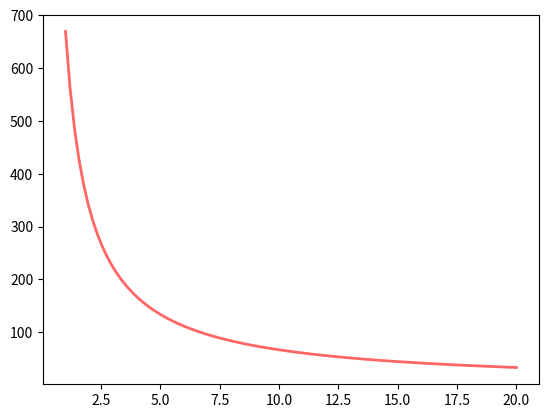

This figure's Python source:
import numpy as np
import matplotlib.pyplot as plt
from scipy.stats import truncpareto


class FCFS():
    def __init__(self, alpha: float, max_v: int, rho: float) -> None:
        self.alpha = alpha
        self.max_v = max_v
        self.rho = rho
        self.mu = truncpareto.mean(self.alpha, self.max_v)
        self.l = self.rho / self.mu
        self.sigma = truncpareto.var(self.alpha, self.max_v)

    def response_time(self) -> float:
        return self.waiting_time() + self.service_time()

    def waiting_time(self) -> float:
        return (self.rho + self.l * self.mu * self.sigma) / (2 * (1 - self.rho))

    def service_time(self) -> float:
        return 1 / self.mu

    def slowdown(self, x: float) -> float:
        return self.response_time() / x

    def get_slowdowns(self, x_values: list[float]) -> list[float]:
        return [self.slowdown(x) for x in x_values]

def main():
    ALPHA = 1.4
    MAX_V = 10000
    RHO = 0.7

    _, ax = plt.subplots(1, 1)
    # ax.set_ylim(0, 20)
    x_values = np.linspace(1, 20, 100)
    ax.plot(
        x_values,
        FCFS(ALPHA, MAX_V, RHO).get_slowdowns(x_values),
        'r-',
        lw=2,
        alpha=0.6,
        label='FCFS'
    )
    plt.show()


if __name__ == "__main__":
    main()
